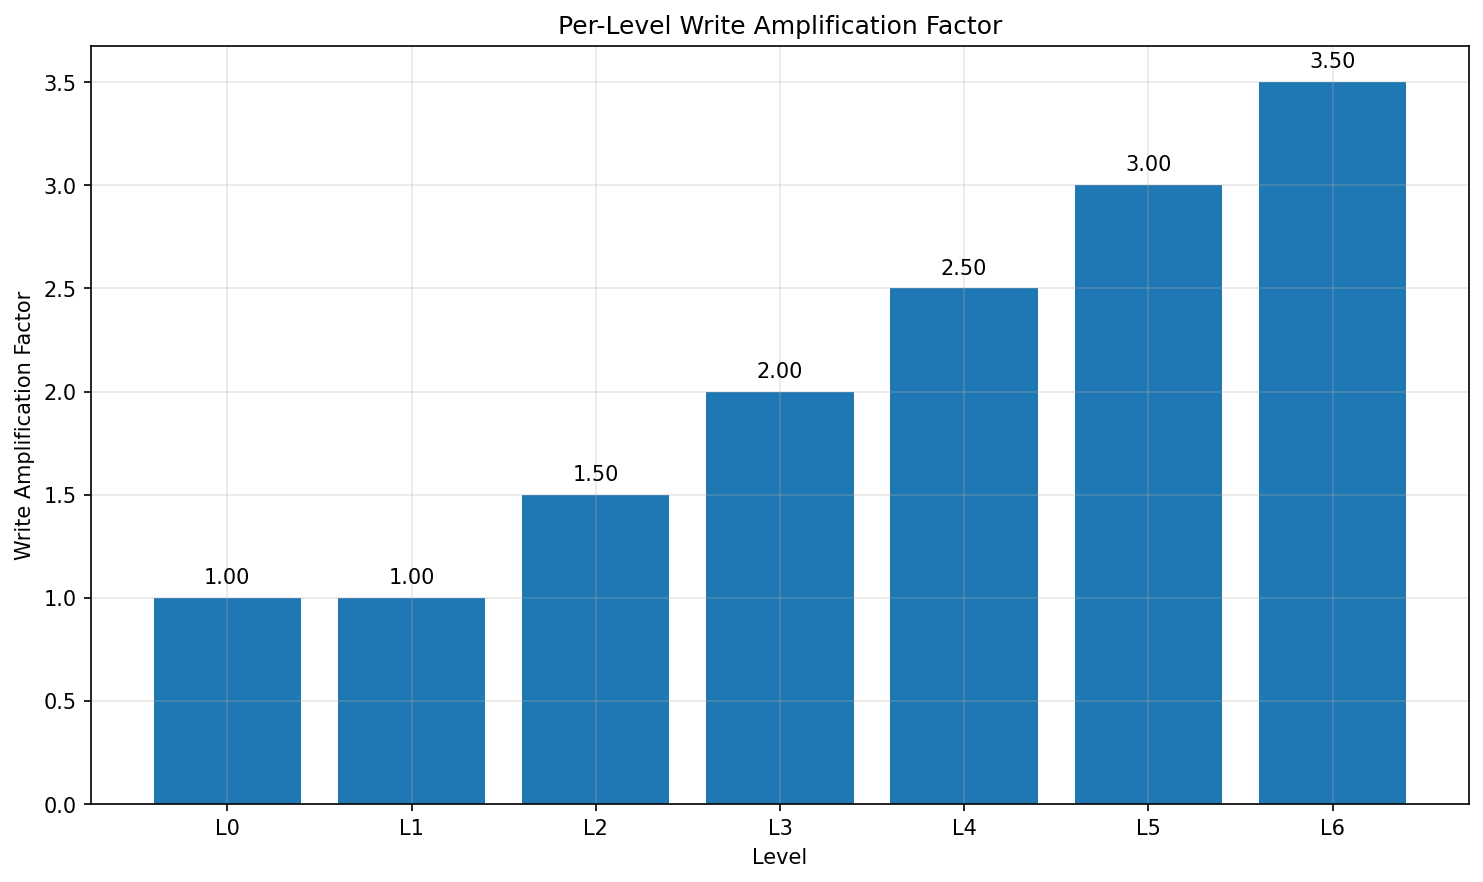

Source data for this figure (header and first rows):
Level, WAF, Files, Size_MB
0, 1.0, 3, 2.5
1, 1.0, 10, 25.0
2, 1.5, 100, 250.0
3, 2.0, 1000, 2500
4, 2.5, 10000, 25000
5, 3.0, 100000, 250000
6, 3.5, 1000000, 2500000
